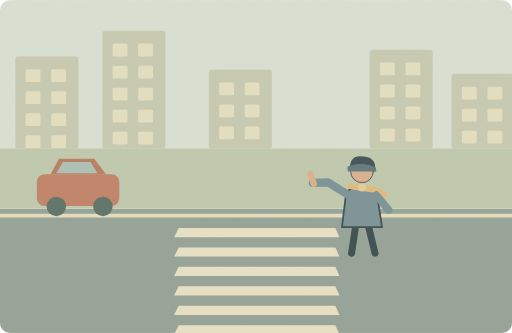
t = 0.00 s
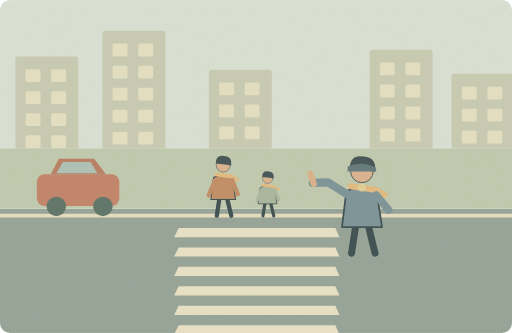
t = 1.00 s
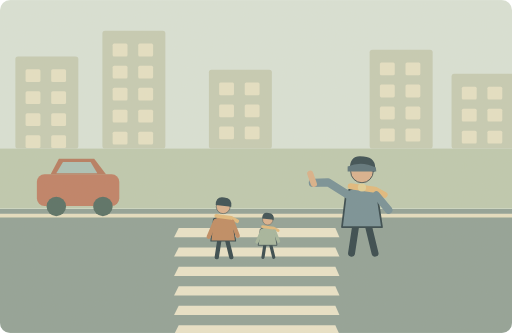
t = 4.00 s
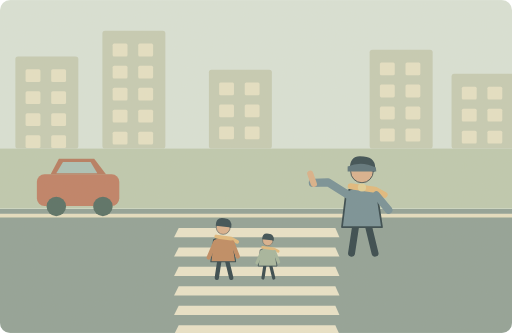
t = 5.50 s
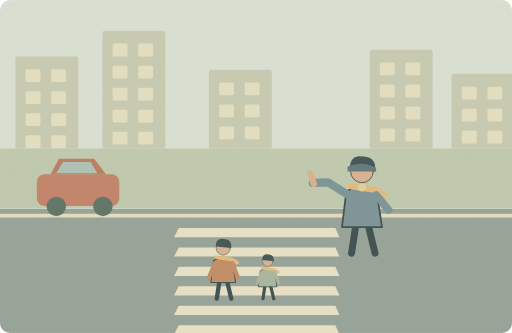
t = 7.00 s
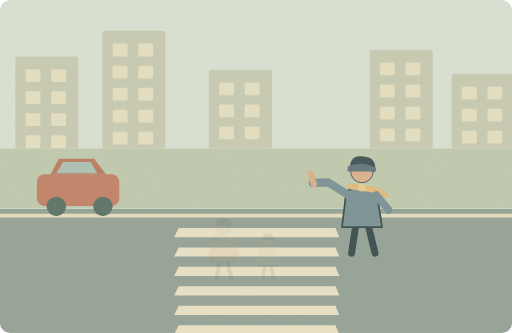
t = 8.38 s

The animated SVG that drew these frames (rendered in a browser with its animation timeline set to each time). Animation: 2 SMIL elements (animate=1,animateTransform=1); one cycle of 10.00 s, repeats indefinitely.

<svg xmlns="http://www.w3.org/2000/svg" width="1000" height="650" viewBox="0 0 1000 650" role="img" aria-labelledby="title desc"><title id="title">单词小故事</title><desc id="desc">A policeman helped us cross the busy road.</desc><metadata>{"wordId": "policeman", "dailyExample": "A policeman helped us cross the busy road.", "source": "https://github.com/go1app/word-atlas/blob/main/public/atlas/entries/0.json", "attribution": "Word Atlas contributors — CC BY 4.0", "license": "https://creativecommons.org/licenses/by/4.0/", "changes": "New original vector animation interpreting the daily example.", "durationSeconds": 10}</metadata><defs><clipPath id="frame"><rect width="1000" height="650" rx="20"/></clipPath><filter id="paper"><feTurbulence type="fractalNoise" baseFrequency=".74" numOctaves="3" stitchTiles="stitch"/><feColorMatrix type="saturate" values="0"/><feComponentTransfer><feFuncA type="linear" slope=".065"/></feComponentTransfer><feBlend in="SourceGraphic" mode="soft-light"/></filter><filter id="glow" x="-100%" y="-100%" width="300%" height="300%"><feGaussianBlur stdDeviation="8"/></filter></defs><g clip-path="url(#frame)"><rect x="0" y="0" width="1000" height="650" rx="0" fill="#d8e2d8" /><rect x="0" y="290" width="1000" height="117" rx="0" fill="#bcc9af" /><rect x="0" y="408" width="1000" height="242" rx="0" fill="#8d9f96" /><path d="M0 421H1000" fill="none" stroke="#e6dfc2" stroke-width="7" stroke-linecap="round" stroke-linejoin="round" /><rect x="30" y="110" width="123" height="180" rx="5" fill="#c4cbb4" /><rect x="50" y="135" width="29" height="25" rx="3" fill="#e5e1c5" /><rect x="50" y="178" width="29" height="25" rx="3" fill="#e5e1c5" /><rect x="50" y="221" width="29" height="25" rx="3" fill="#e5e1c5" /><rect x="50" y="264" width="29" height="25" rx="3" fill="#e5e1c5" /><rect x="100" y="135" width="29" height="25" rx="3" fill="#e5e1c5" /><rect x="100" y="178" width="29" height="25" rx="3" fill="#e5e1c5" /><rect x="100" y="221" width="29" height="25" rx="3" fill="#e5e1c5" /><rect x="100" y="264" width="29" height="25" rx="3" fill="#e5e1c5" /><rect x="200" y="60" width="123" height="230" rx="5" fill="#c4cbb4" /><rect x="220" y="85" width="29" height="25" rx="3" fill="#e5e1c5" /><rect x="220" y="128" width="29" height="25" rx="3" fill="#e5e1c5" /><rect x="220" y="171" width="29" height="25" rx="3" fill="#e5e1c5" /><rect x="220" y="214" width="29" height="25" rx="3" fill="#e5e1c5" /><rect x="220" y="257" width="29" height="25" rx="3" fill="#e5e1c5" /><rect x="270" y="85" width="29" height="25" rx="3" fill="#e5e1c5" /><rect x="270" y="128" width="29" height="25" rx="3" fill="#e5e1c5" /><rect x="270" y="171" width="29" height="25" rx="3" fill="#e5e1c5" /><rect x="270" y="214" width="29" height="25" rx="3" fill="#e5e1c5" /><rect x="270" y="257" width="29" height="25" rx="3" fill="#e5e1c5" /><rect x="408" y="136" width="123" height="154" rx="5" fill="#c4cbb4" /><rect x="428" y="161" width="29" height="25" rx="3" fill="#e5e1c5" /><rect x="428" y="204" width="29" height="25" rx="3" fill="#e5e1c5" /><rect x="428" y="247" width="29" height="25" rx="3" fill="#e5e1c5" /><rect x="478" y="161" width="29" height="25" rx="3" fill="#e5e1c5" /><rect x="478" y="204" width="29" height="25" rx="3" fill="#e5e1c5" /><rect x="478" y="247" width="29" height="25" rx="3" fill="#e5e1c5" /><rect x="722" y="97" width="123" height="193" rx="5" fill="#c4cbb4" /><rect x="742" y="122" width="29" height="25" rx="3" fill="#e5e1c5" /><rect x="742" y="165" width="29" height="25" rx="3" fill="#e5e1c5" /><rect x="742" y="208" width="29" height="25" rx="3" fill="#e5e1c5" /><rect x="742" y="251" width="29" height="25" rx="3" fill="#e5e1c5" /><rect x="792" y="122" width="29" height="25" rx="3" fill="#e5e1c5" /><rect x="792" y="165" width="29" height="25" rx="3" fill="#e5e1c5" /><rect x="792" y="208" width="29" height="25" rx="3" fill="#e5e1c5" /><rect x="792" y="251" width="29" height="25" rx="3" fill="#e5e1c5" /><rect x="882" y="144" width="123" height="146" rx="5" fill="#c4cbb4" /><rect x="902" y="169" width="29" height="25" rx="3" fill="#e5e1c5" /><rect x="902" y="212" width="29" height="25" rx="3" fill="#e5e1c5" /><rect x="902" y="255" width="29" height="25" rx="3" fill="#e5e1c5" /><rect x="952" y="169" width="29" height="25" rx="3" fill="#e5e1c5" /><rect x="952" y="212" width="29" height="25" rx="3" fill="#e5e1c5" /><rect x="952" y="255" width="29" height="25" rx="3" fill="#e5e1c5" /><path d="M349 445H655L663 463H340Z" fill="#e9e3ca" stroke="none" stroke-width="2" stroke-linecap="round" stroke-linejoin="round" /><path d="M349 483H655L663 501H340Z" fill="#e9e3ca" stroke="none" stroke-width="2" stroke-linecap="round" stroke-linejoin="round" /><path d="M349 521H655L663 539H340Z" fill="#e9e3ca" stroke="none" stroke-width="2" stroke-linecap="round" stroke-linejoin="round" /><path d="M349 559H655L663 577H340Z" fill="#e9e3ca" stroke="none" stroke-width="2" stroke-linecap="round" stroke-linejoin="round" /><path d="M349 597H655L663 615H340Z" fill="#e9e3ca" stroke="none" stroke-width="2" stroke-linecap="round" stroke-linejoin="round" /><path d="M349 635H655L663 653H340Z" fill="#e9e3ca" stroke="none" stroke-width="2" stroke-linecap="round" stroke-linejoin="round" /><rect x="72" y="340" width="161" height="62" rx="15" fill="#bd7c62" /><path d="M99 340L115 310H184L207 340Z" fill="#b4775c" stroke="none" stroke-width="2" stroke-linecap="round" stroke-linejoin="round" /><path d="M123 316H177L190 338H110Z" fill="#a8c1b7" stroke="none" stroke-width="2" stroke-linecap="round" stroke-linejoin="round" /><circle cx="110" cy="403" r="19" fill="#506a61" /><circle cx="201" cy="403" r="19" fill="#506a61" /><g transform="translate(707 389) scale(1.7)" stroke="#2c4148" stroke-linecap="round" stroke-linejoin="round"><path d="M-7 29L-12 62M7 29L15 62" fill="none" stroke="#2c4148" stroke-width="8" stroke-linecap="round" stroke-linejoin="round" /><path d="M-18 -9Q0 -20 17 -8L23 32H-23Z" fill="#718d96" stroke="#2c4148" stroke-width="2" stroke-linecap="round" stroke-linejoin="round" /><circle cx="0" cy="-32" r="13" fill="#d9af8c" /><path d="M-14 -35Q-14 -52 2 -49Q17 -48 15 -32Z" fill="#32474e" stroke="none" stroke-width="2" stroke-linecap="round" stroke-linejoin="round" /><path d="M-13 -15L15 -11 26 -5" fill="none" stroke="#e1b97b" stroke-width="7" stroke-linecap="round" stroke-linejoin="round" /></g><path d="M679 380L641 356 611 357" fill="none" stroke="#718d96" stroke-width="16" stroke-linecap="round" stroke-linejoin="round" /><path d="M613 359L606 339" fill="none" stroke="#d9af88" stroke-width="12" stroke-linecap="round" stroke-linejoin="round" /><path d="M735 381L759 410" fill="none" stroke="#718d96" stroke-width="15" stroke-linecap="round" stroke-linejoin="round" /><circle cx="707" cy="366" r="8" fill="#e0ce96" /><path d="M679 325Q706 313 734 327L735 335H679Z" fill="#556f78" stroke="none" stroke-width="2" stroke-linecap="round" stroke-linejoin="round" /><g><animateTransform attributeName="transform" type="translate" values="0 -52;0 -52;0 110;0 110;0 -52;0 -52" keyTimes="0;.1;.7;.82;.89;1" dur="10s" repeatCount="indefinite"/><animate attributeName="opacity" values="0;1;1;0;0;0" keyTimes="0;.1;.72;.85;.94;1" dur="10s" repeatCount="indefinite"/><g transform="translate(436 408) scale(1.05)" stroke="#2c4148" stroke-linecap="round" stroke-linejoin="round"><path d="M-7 29L-12 62M7 29L15 62" fill="none" stroke="#2c4148" stroke-width="8" stroke-linecap="round" stroke-linejoin="round" /><path d="M-18 -9Q0 -20 17 -8L23 32H-23Z" fill="#bd885f" stroke="#2c4148" stroke-width="2" stroke-linecap="round" stroke-linejoin="round" /><circle cx="0" cy="-32" r="13" fill="#d9af8c" /><path d="M-14 -35Q-14 -52 2 -49Q17 -48 15 -32Z" fill="#32474e" stroke="none" stroke-width="2" stroke-linecap="round" stroke-linejoin="round" /><path d="M-13 -15L15 -11 26 -5" fill="none" stroke="#e1b97b" stroke-width="7" stroke-linecap="round" stroke-linejoin="round" /><path d="M-15 -4L-27 24M17 -4L27 22" fill="none" stroke="#bd885f" stroke-width="8" stroke-linecap="round" stroke-linejoin="round" /></g><g transform="translate(523 425) scale(0.78)" stroke="#2c4148" stroke-linecap="round" stroke-linejoin="round"><path d="M-7 29L-12 62M7 29L15 62" fill="none" stroke="#2c4148" stroke-width="8" stroke-linecap="round" stroke-linejoin="round" /><path d="M-18 -9Q0 -20 17 -8L23 32H-23Z" fill="#a2b49d" stroke="#2c4148" stroke-width="2" stroke-linecap="round" stroke-linejoin="round" /><circle cx="0" cy="-32" r="13" fill="#d9af8c" /><path d="M-14 -35Q-14 -52 2 -49Q17 -48 15 -32Z" fill="#32474e" stroke="none" stroke-width="2" stroke-linecap="round" stroke-linejoin="round" /><path d="M-13 -15L15 -11 26 -5" fill="none" stroke="#e1b97b" stroke-width="7" stroke-linecap="round" stroke-linejoin="round" /><path d="M-15 -4L-27 24M17 -4L27 22" fill="none" stroke="#a2b49d" stroke-width="8" stroke-linecap="round" stroke-linejoin="round" /></g></g><rect width="1000" height="650" fill="#ddc8a0" opacity=".14" filter="url(#paper)" pointer-events="none"/></g></svg>
